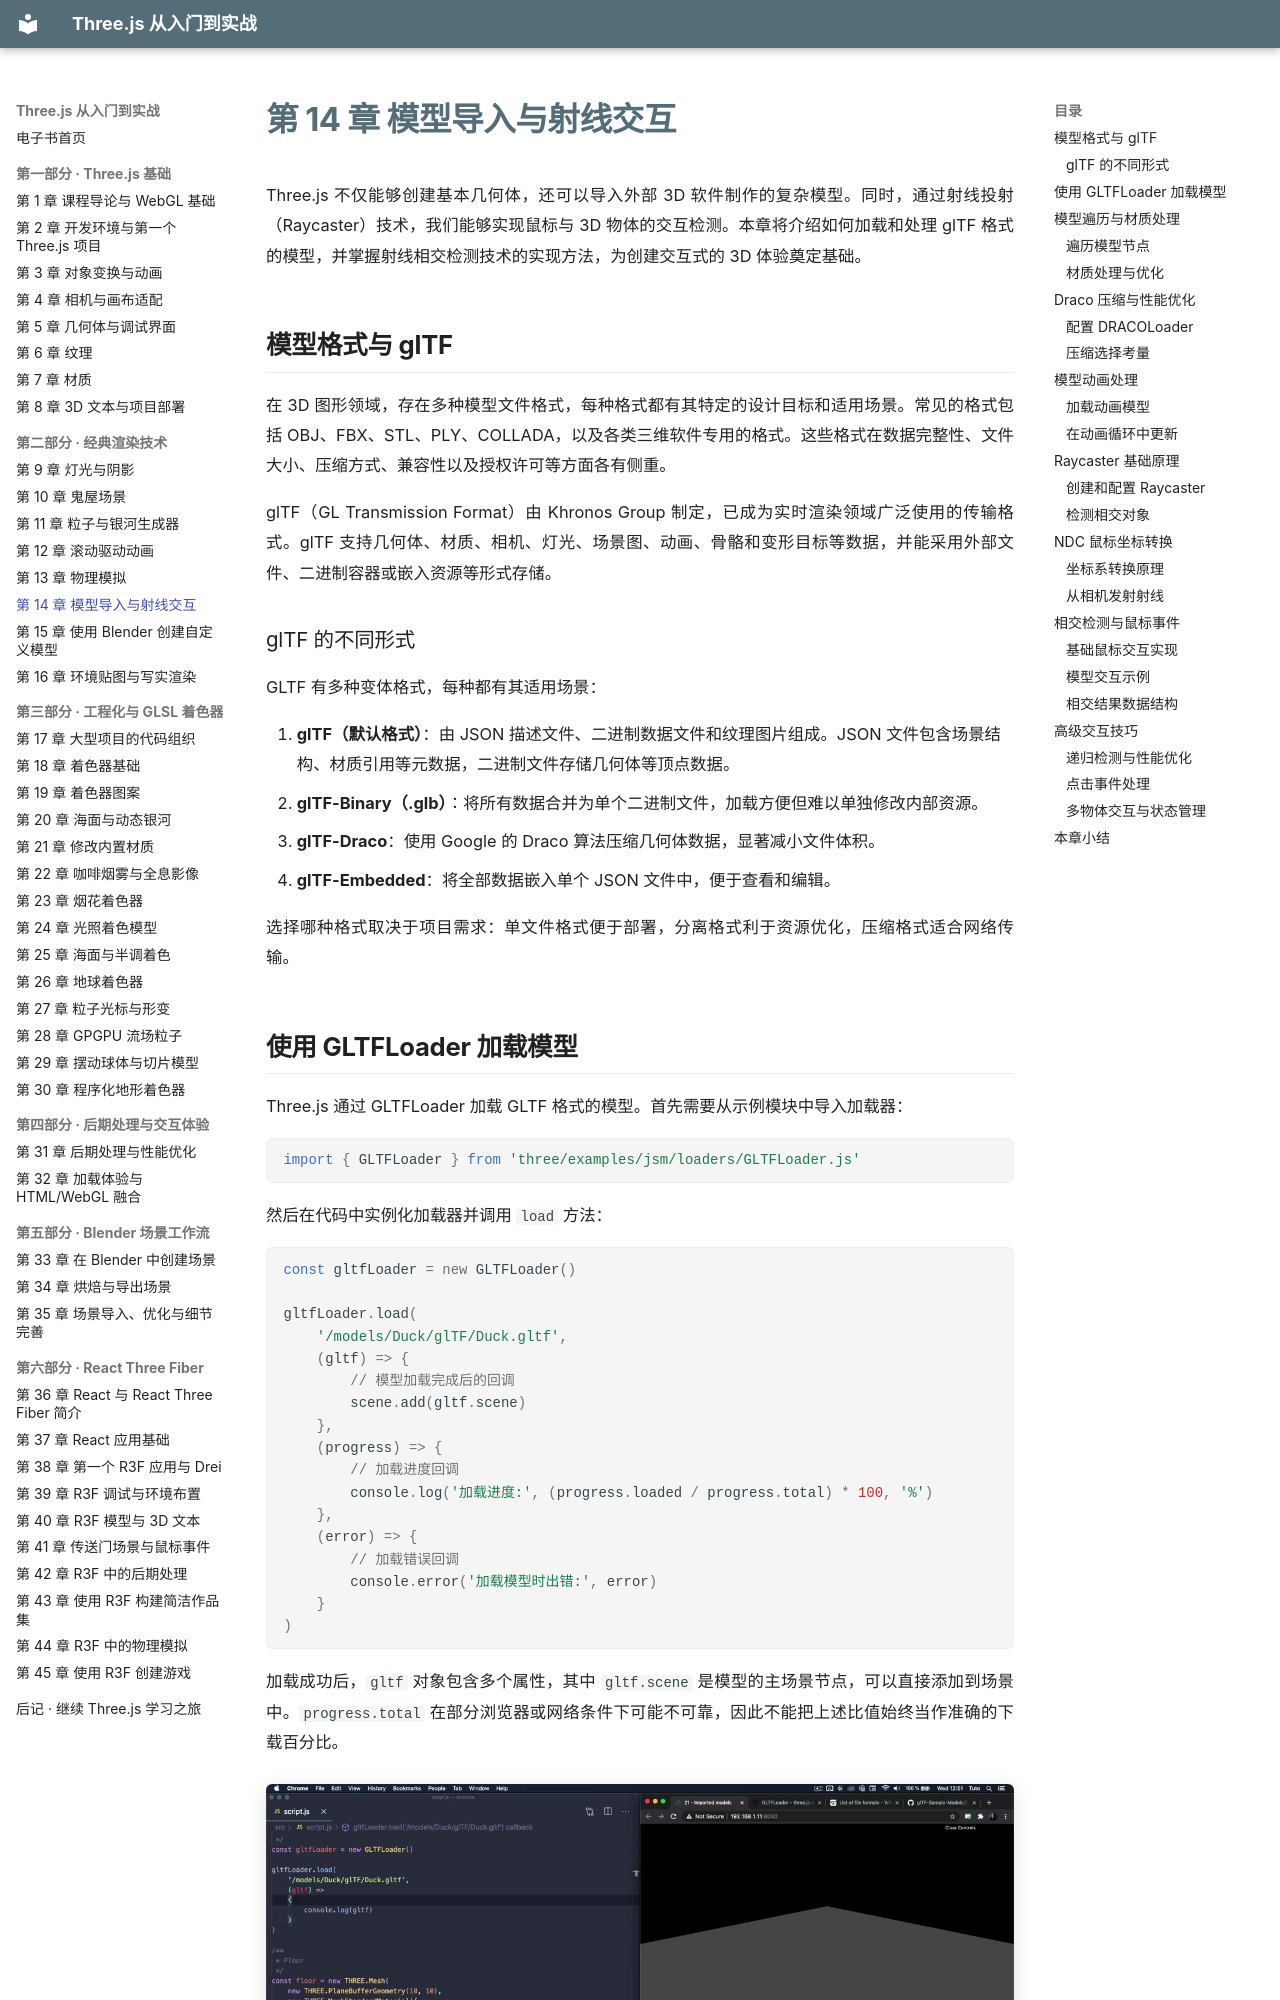

repository: zhaojiew10/threejs-journey-ebook · page: chapters/ch14/index.html · generator: mkdocs

---
title: "第 14 章 模型导入与射线交互"
---

# 第 14 章 模型导入与射线交互

Three.js 不仅能够创建基本几何体，还可以导入外部 3D 软件制作的复杂模型。同时，通过射线投射（Raycaster）技术，我们能够实现鼠标与 3D 物体的交互检测。本章将介绍如何加载和处理 glTF 格式的模型，并掌握射线相交检测技术的实现方法，为创建交互式的 3D 体验奠定基础。

## 模型格式与 glTF

在 3D 图形领域，存在多种模型文件格式，每种格式都有其特定的设计目标和适用场景。常见的格式包括 OBJ、FBX、STL、PLY、COLLADA，以及各类三维软件专用的格式。这些格式在数据完整性、文件大小、压缩方式、兼容性以及授权许可等方面各有侧重。

glTF（GL Transmission Format）由 Khronos Group 制定，已成为实时渲染领域广泛使用的传输格式。glTF 支持几何体、材质、相机、灯光、场景图、动画、骨骼和变形目标等数据，并能采用外部文件、二进制容器或嵌入资源等形式存储。

### glTF 的不同形式

GLTF 有多种变体格式，每种都有其适用场景：

1. **glTF（默认格式）**：由 JSON 描述文件、二进制数据文件和纹理图片组成。JSON 文件包含场景结构、材质引用等元数据，二进制文件存储几何体等顶点数据。
2. **glTF-Binary（.glb）**：将所有数据合并为单个二进制文件，加载方便但难以单独修改内部资源。
3. **glTF-Draco**：使用 Google 的 Draco 算法压缩几何体数据，显著减小文件体积。
4. **glTF-Embedded**：将全部数据嵌入单个 JSON 文件中，便于查看和编辑。

选择哪种格式取决于项目需求：单文件格式便于部署，分离格式利于资源优化，压缩格式适合网络传输。
